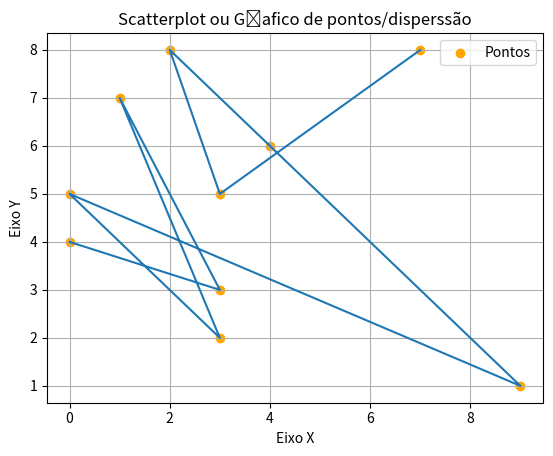

Generate this figure with matplotlib:
import numpy as np
import matplotlib.pyplot as plt

x = np.random.randint(0,10,10)
y = np.random.randint(0,10,10)

plt.title('Scatterplot ou Gŕafico de pontos/disperssão')
plt.xlabel('Eixo X')
plt.ylabel('Eixo Y')

plt.scatter(x,y, label='Pontos', color='orange')
plt.plot(x,y)

plt.grid()
plt.legend()
plt.show()
